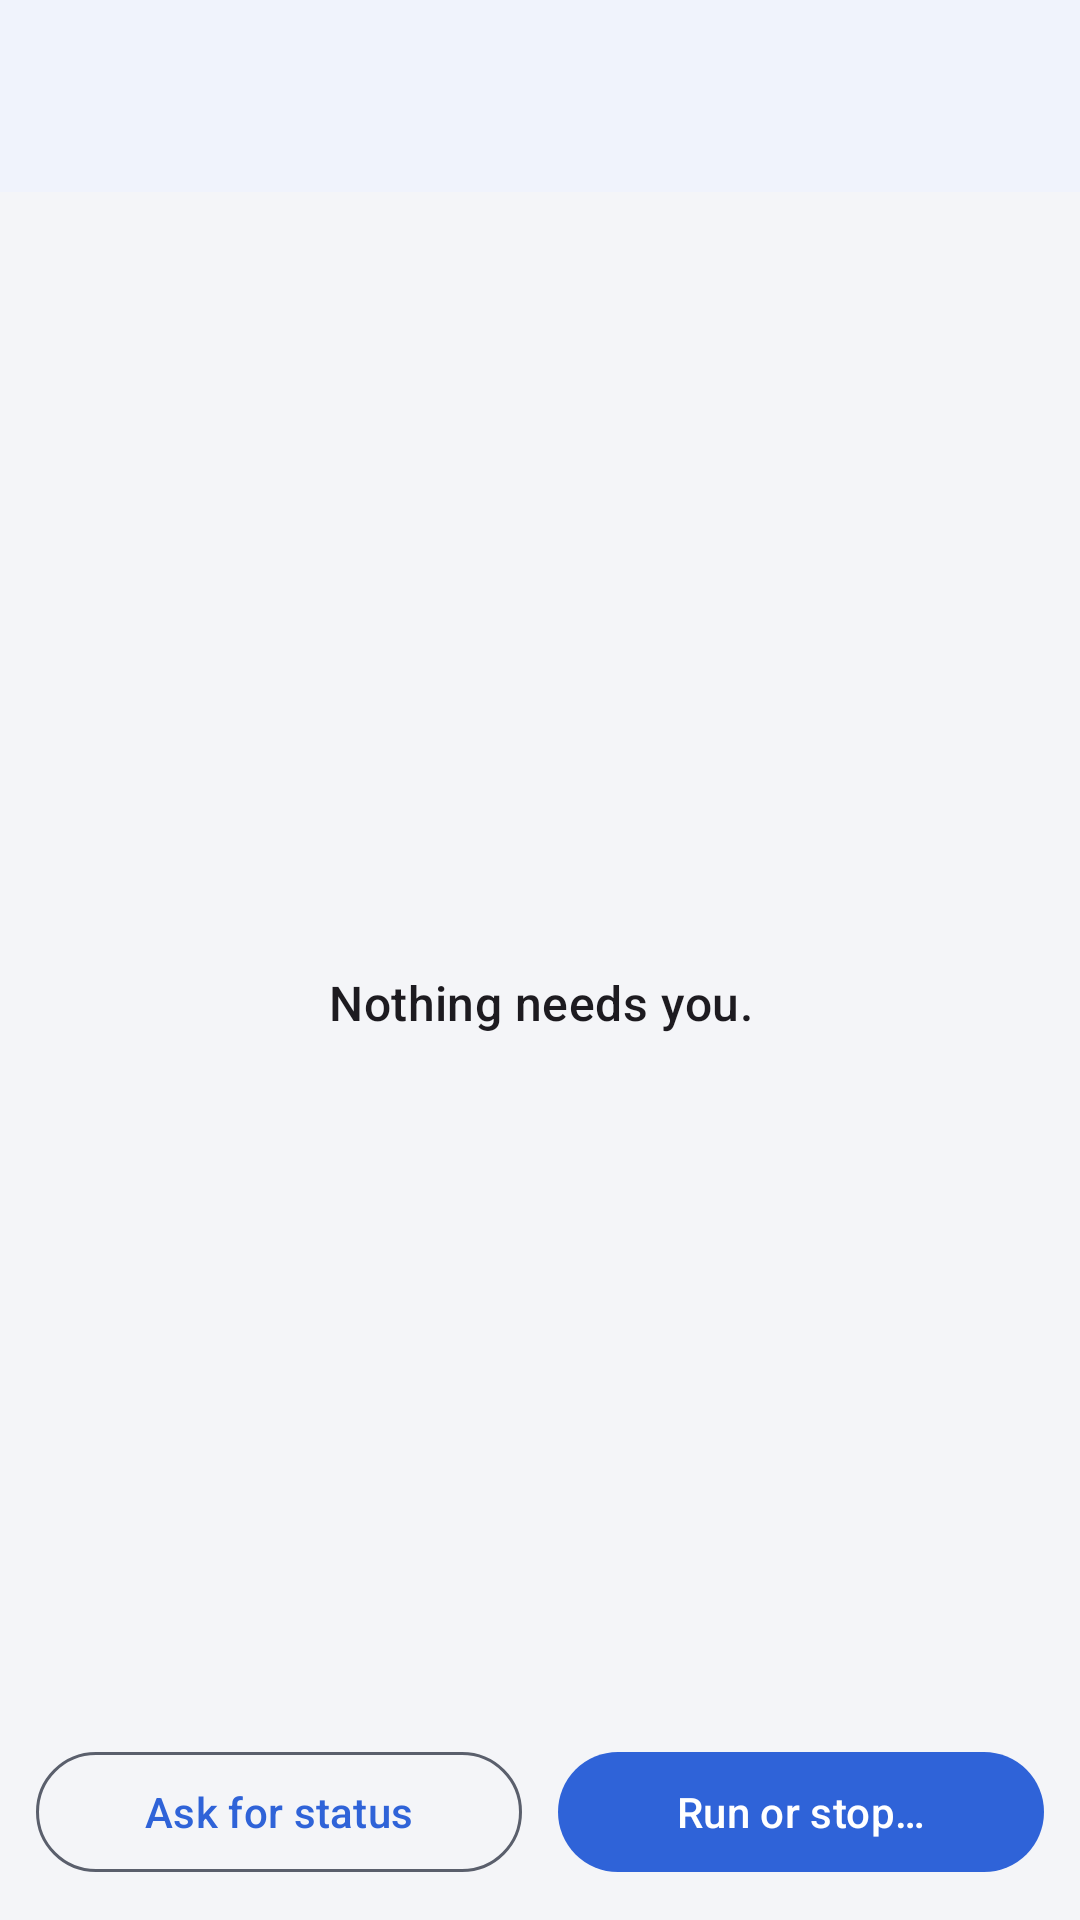

Here is an Android app screen rendered from its layout file. Give the layout XML and the strings, colors and styles it references.
<!-- AndroidManifest.xml: application theme Theme.KontrolCore -->
<!-- res/layout/activity_main.xml -->
<?xml version="1.0" encoding="utf-8"?>
<LinearLayout xmlns:android="http://schemas.android.com/apk/res/android"
    android:id="@+id/root"
    android:layout_width="match_parent"
    android:layout_height="match_parent"
    android:orientation="vertical">

    <include layout="@layout/toolbar" />

    <TextView
        android:id="@+id/connection"
        android:layout_width="match_parent"
        android:layout_height="wrap_content"
        android:drawablePadding="8dp"
        android:gravity="center_vertical"
        android:paddingHorizontal="16dp"
        android:paddingVertical="10dp"
        android:textAppearance="?attr/textAppearanceBodySmall" />

    <FrameLayout
        android:layout_width="match_parent"
        android:layout_height="0dp"
        android:layout_weight="1">

        <androidx.recyclerview.widget.RecyclerView
            android:id="@+id/list"
            android:layout_width="match_parent"
            android:layout_height="match_parent"
            android:clipToPadding="false"
            android:paddingBottom="8dp"
            android:paddingTop="4dp" />

        <TextView
            android:id="@+id/empty"
            android:layout_width="match_parent"
            android:layout_height="wrap_content"
            android:layout_gravity="center"
            android:gravity="center"
            android:padding="32dp"
            android:text="@string/nothing_needs_you"
            android:textAppearance="?attr/textAppearanceTitleMedium" />
    </FrameLayout>

    <TextView
        android:id="@+id/message"
        android:layout_width="match_parent"
        android:layout_height="wrap_content"
        android:paddingHorizontal="16dp"
        android:paddingTop="8dp"
        android:textAppearance="?attr/textAppearanceBodyMedium"
        android:visibility="gone" />

    <LinearLayout
        android:layout_width="match_parent"
        android:layout_height="wrap_content"
        android:orientation="horizontal"
        android:padding="12dp">

        <com.google.android.material.button.MaterialButton
            android:id="@+id/statusButton"
            style="@style/Widget.Material3.Button.OutlinedButton"
            android:layout_width="0dp"
            android:layout_height="wrap_content"
            android:layout_marginEnd="6dp"
            android:layout_weight="1"
            android:text="@string/status" />

        <com.google.android.material.button.MaterialButton
            android:id="@+id/runButton"
            android:layout_width="0dp"
            android:layout_height="wrap_content"
            android:layout_marginStart="6dp"
            android:layout_weight="1"
            android:text="@string/run_or_stop" />
    </LinearLayout>
</LinearLayout>
<!-- res/layout/toolbar.xml (included above) -->
<?xml version="1.0" encoding="utf-8"?>
<com.google.android.material.appbar.MaterialToolbar xmlns:android="http://schemas.android.com/apk/res/android"
    xmlns:app="http://schemas.android.com/apk/res-auto"
    android:id="@+id/toolbar"
    android:layout_width="match_parent"
    android:layout_height="?attr/actionBarSize"
    android:background="@color/kc_surface"
    android:elevation="2dp"
    android:paddingStart="8dp"
    app:titleMarginStart="12dp"
    android:theme="@style/ThemeOverlay.Material3.Toolbar.Surface" />
<!-- resources referenced by this layout -->
<resources>
  <color name="kc_surface">#FFFFFF</color>
  <string name="nothing_needs_you">Nothing needs you.</string>
  <string name="run_or_stop">Run or stop…</string>
  <string name="status">Ask for status</string>
  <style name="Theme.KontrolCore" parent="Theme.Material3.DayNight.NoActionBar">
          <item name="colorPrimary">@color/kc_blue</item>
          <item name="colorOnPrimary">@color/kc_on_blue</item>
          <item name="colorError">@color/kc_red</item>
          <item name="android:colorBackground">@color/kc_bg</item>
          <item name="android:windowBackground">@color/kc_bg</item>
          <item name="colorSurface">@color/kc_surface</item>
          <item name="colorOnSurface">@color/kc_text</item>
          <item name="colorOnBackground">@color/kc_text</item>
          <item name="colorOnSurfaceVariant">@color/kc_dim</item>
          <item name="colorOutline">@color/kc_dim</item>
          <item name="android:statusBarColor">@color/kc_surface</item>
          <item name="android:windowLightStatusBar">true</item>
      </style>
  <color name="kc_blue">#2F63D8</color>
  <color name="kc_on_blue">#FFFFFF</color>
  <color name="kc_red">#C53D3D</color>
  <color name="kc_bg">#F4F5F8</color>
  <color name="kc_text">#1A1D25</color>
  <color name="kc_dim">#5A5F6C</color>
</resources>
